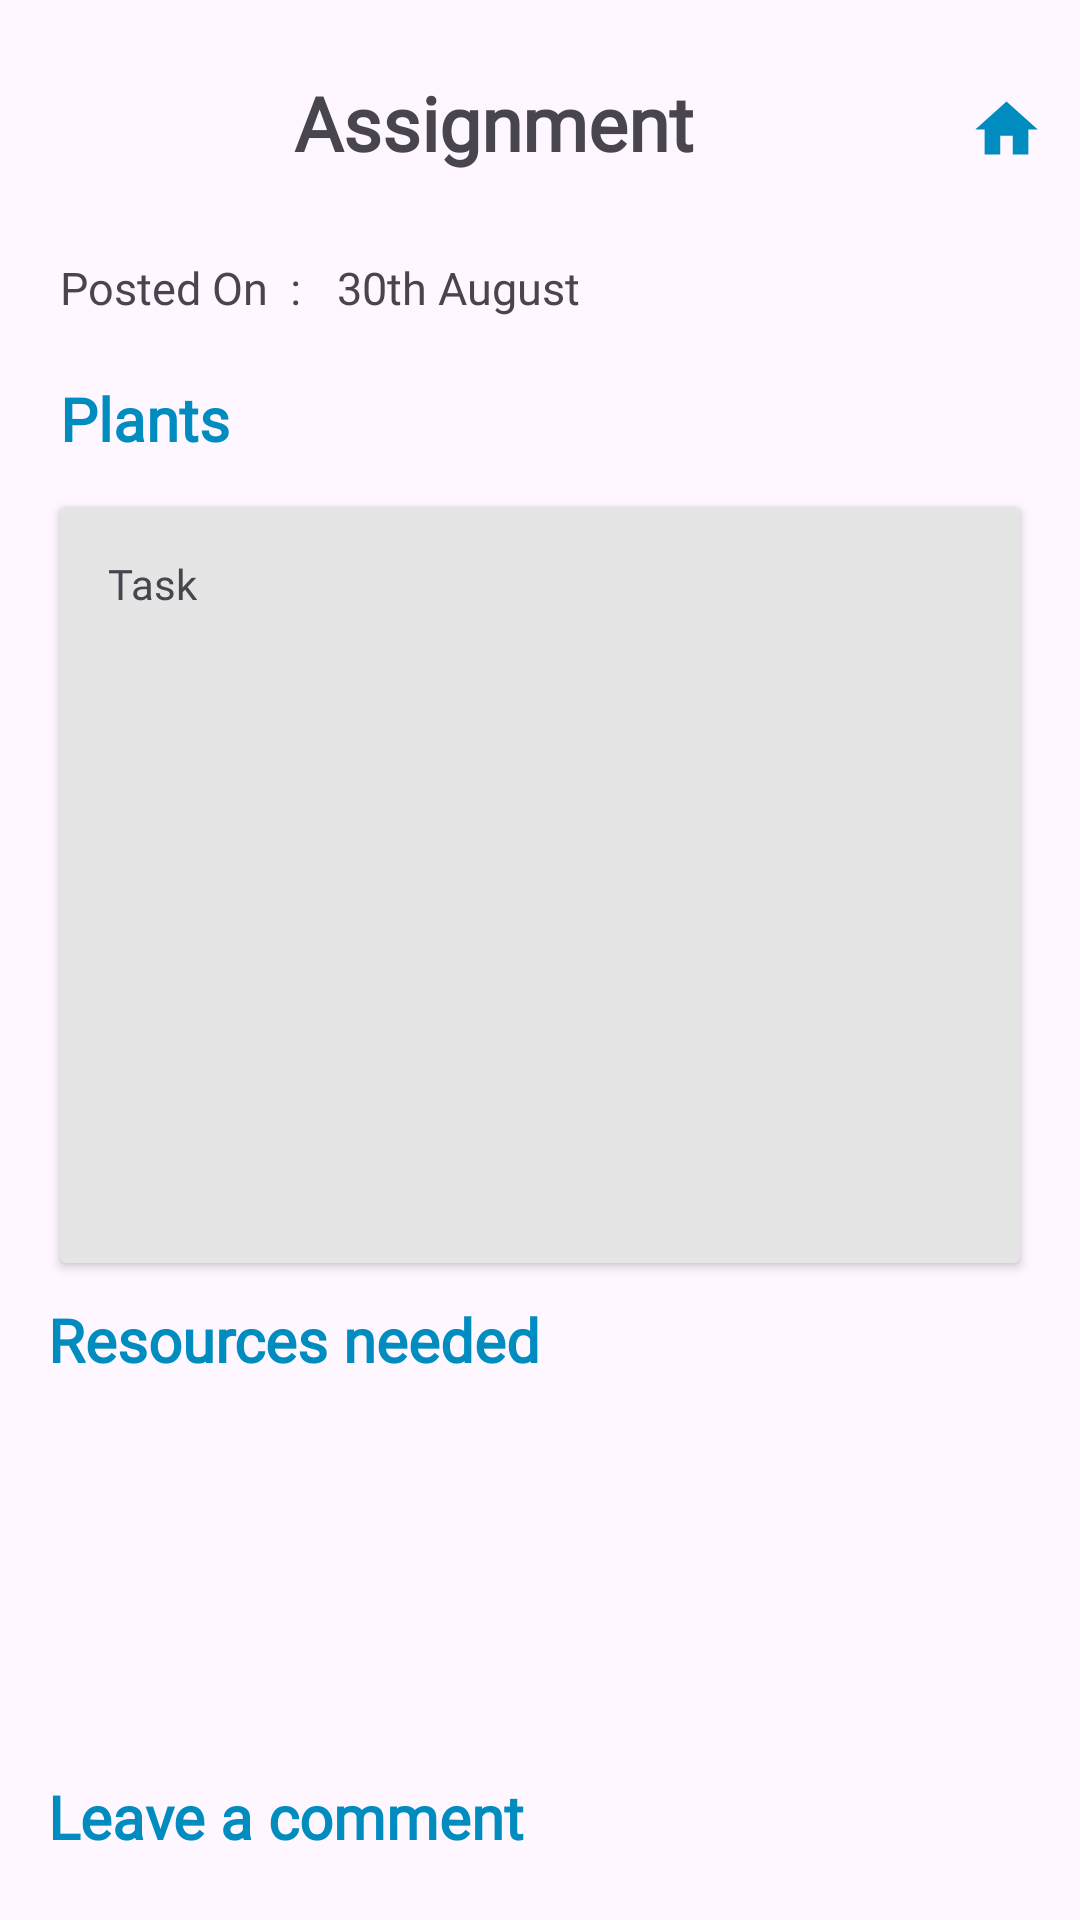

This screen was rendered from an Android layout file. Write that file and the resources it references.
<!-- AndroidManifest.xml: application theme Theme.MzaziConnectApplication -->
<!-- res/layout/activity_assignment_view.xml -->
<?xml version="1.0" encoding="utf-8"?>
<androidx.constraintlayout.widget.ConstraintLayout xmlns:android="http://schemas.android.com/apk/res/android"
    xmlns:app="http://schemas.android.com/apk/res-auto"
    xmlns:tools="http://schemas.android.com/tools"
    android:layout_width="match_parent"
    android:layout_height="match_parent"
    tools:context=".ui.parent.AssignmentView">

    <TextView
        android:id="@+id/tvAgric"
        android:layout_width="wrap_content"
        android:layout_height="wrap_content"
        android:layout_marginTop="24dp"
        android:fontFamily="@font/baloobhai2_bold"
        android:text="Assignment"
        android:textSize="25dp"
        android:textStyle="bold"
        app:layout_constraintEnd_toStartOf="@+id/ivhome"
        app:layout_constraintHorizontal_bias="0.46"
        app:layout_constraintStart_toEndOf="@+id/ivarrow2"
        app:layout_constraintTop_toTopOf="parent" />

    <ImageView
        android:id="@+id/ivhome"
        android:layout_width="25dp"
        android:layout_height="30dp"
        android:layout_marginTop="28dp"
        android:layout_marginEnd="12dp"
        app:layout_constraintEnd_toEndOf="parent"
        app:layout_constraintTop_toTopOf="parent"
        app:srcCompat="@drawable/baseline_home_24" />


    <TextView
        android:id="@+id/tvDuedate"
        android:layout_width="wrap_content"
        android:layout_height="wrap_content"
        android:layout_marginStart="20dp"
        android:layout_marginTop="28dp"
        android:fontFamily="@font/inter_medium"
        android:text="Posted On  :"
        android:textSize="15dp"
        app:layout_constraintStart_toStartOf="parent"
        app:layout_constraintTop_toBottomOf="@+id/tvAgric" />

    <TextView
        android:id="@+id/tv30th"
        android:layout_width="wrap_content"
        android:layout_height="wrap_content"
        android:layout_marginStart="12dp"
        android:fontFamily="@font/inter_medium"
        android:layout_marginTop="28dp"
        android:text="30th August"
        android:textSize="15sp"
        app:layout_constraintStart_toEndOf="@+id/tvDuedate"
        app:layout_constraintTop_toBottomOf="@+id/tvAgric" />

    <TextView
        android:id="@+id/tvPlantss"
        android:layout_width="wrap_content"
        android:layout_height="wrap_content"
        android:layout_marginStart="20dp"
        android:layout_marginTop="20dp"
        android:fontFamily="@font/baloobhai2_semibold"
        android:text="Plants"
        android:textColor="@color/blue"
        android:textSize="20sp"
        android:textStyle="bold"
        app:layout_constraintStart_toStartOf="parent"
        app:layout_constraintTop_toBottomOf="@+id/tvDuedate" />

    <androidx.cardview.widget.CardView
        android:id="@+id/cardView3"
        android:layout_width="match_parent"
        android:layout_height="wrap_content"
        android:layout_marginTop="16dp"
        android:layout_marginEnd="20dp"
        android:layout_marginStart="20dp"

        android:background="@color/blue"
        android:backgroundTint="@color/grey"
        app:layout_constraintTop_toBottomOf="@+id/tvPlantss"
        tools:layout_editor_absoluteX="20dp">

        <LinearLayout
            android:layout_width="384dp"
            android:layout_height="252dp"
            android:orientation="vertical"
            android:padding="16dp">

            <TextView
                android:id="@+id/tvTask"
                android:fontFamily="@font/jost_regular"
                android:layout_width="match_parent"
                android:layout_height="wrap_content"
                android:text="Task" />
        </LinearLayout>

    </androidx.cardview.widget.CardView>


    <TextView
        android:id="@+id/tvResourcesNeeded"
        android:layout_width="wrap_content"
        android:layout_height="wrap_content"
        android:layout_marginStart="16dp"
        android:layout_marginTop="12dp"
        android:text="Resources needed"
        android:fontFamily="@font/baloobhai2_semibold"
        android:textColor="@color/blue"
        android:textSize="20sp"
        android:textStyle="bold"
        app:layout_constraintStart_toStartOf="parent"
        app:layout_constraintTop_toBottomOf="@+id/cardView3" />

    <ImageView
        android:id="@+id/ivarrow2"
        android:layout_width="wrap_content"
        android:layout_height="wrap_content"
        android:layout_marginStart="20dp"
        android:layout_marginTop="28dp"
        app:layout_constraintStart_toStartOf="parent"
        app:layout_constraintTop_toTopOf="parent"
        app:srcCompat="@drawable/baseline_arrow_back_ios_24"
        app:tint="@color/blue" />

    <androidx.recyclerview.widget.RecyclerView
        android:id="@+id/rvresources"
        android:layout_width="350dp"
        android:layout_height="90dp"
        android:layout_marginTop="65dp"
        app:layout_constraintEnd_toEndOf="parent"
        app:layout_constraintStart_toStartOf="parent"
        app:layout_constraintTop_toBottomOf="@+id/cardView3"
        tools:listitem="@layout/resource_item" />

    <TextView
        android:id="@+id/tvMessage"
        android:layout_width="232dp"
        android:layout_height="58dp"
        android:layout_marginStart="16dp"
        android:layout_marginTop="16dp"
        android:layout_marginEnd="20dp"
        android:fontFamily="@font/baloobhai2_semibold"
        android:text="Leave a comment"
        android:textColor="@color/blue"
        android:textSize="20sp"
        android:textStyle="bold"
        app:layout_constraintEnd_toEndOf="parent"
        app:layout_constraintHorizontal_bias="0.0"
        app:layout_constraintStart_toStartOf="parent"
        app:layout_constraintTop_toBottomOf="@+id/rvresources" />






</androidx.constraintlayout.widget.ConstraintLayout>
<!-- res/layout/resource_item.xml (included above) -->
<?xml version="1.0" encoding="utf-8"?>
<androidx.constraintlayout.widget.ConstraintLayout xmlns:android="http://schemas.android.com/apk/res/android"
    android:layout_width="match_parent"
    android:layout_height="match_parent"
    xmlns:app="http://schemas.android.com/apk/res-auto">

    <Button
        android:id="@+id/btnResources"
        android:layout_width="134dp"
        android:layout_height="49dp"
        android:backgroundTint="@color/blue"
        android:fontFamily="@font/inter_medium"
        android:text="Gamboots"
        android:textSize="15dp"
        app:cornerRadius="7dp"
        app:layout_constraintBottom_toBottomOf="parent"
        app:layout_constraintEnd_toEndOf="parent"
        app:layout_constraintHorizontal_bias="0.498"
        app:layout_constraintStart_toStartOf="parent"
        app:layout_constraintTop_toTopOf="parent"
        app:layout_constraintVertical_bias="0.028" />


</androidx.constraintlayout.widget.ConstraintLayout>
<!-- resources referenced by this layout -->
<resources>
  <color name="blue">#008CBF</color>
  <color name="grey">#E5E5E5</color>
  <!-- drawable baseline_home_24 (drawable) -->
  <vector android:height="24dp" android:tint="#008CBF"
      android:viewportHeight="24" android:viewportWidth="24"
      android:width="24dp" xmlns:android="http://schemas.android.com/apk/res/android">
      <path android:fillColor="@android:color/white" android:pathData="M10,20v-6h4v6h5v-8h3L12,3 2,12h3v8z"/>
  </vector>
  <style name="Theme.MzaziConnectApplication" parent="Base.Theme.MzaziConnectApplication" />
  <style name="Base.Theme.MzaziConnectApplication" parent="Theme.Material3.DayNight.NoActionBar">
          
          
      </style>
</resources>
